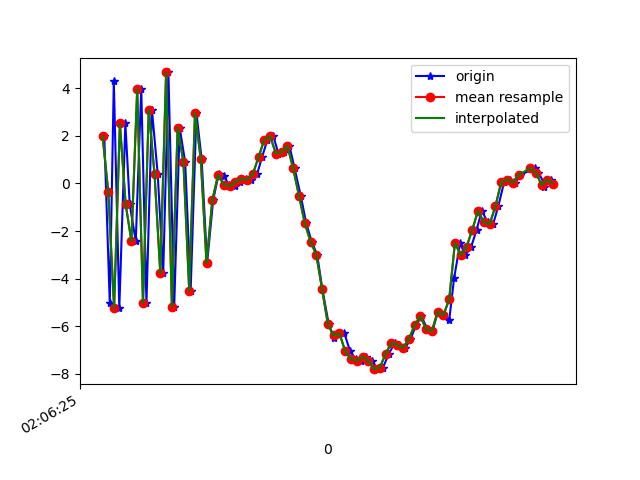

The table this chart was drawn from, first rows:
1618193185706, 888848660082025, 1.9946079, 0.99504685, 7.2390385
1618193185725, 888848679435362, -5.032, -0.7149, -5.528
1618193185739, 888848698666132, 4.294, 1.232, 2.764
1618193185758, 888848717896902, -5.246, -1.13, 0.6684
1618193185779, 888848737127672, 2.523, 0.8769, -4.914
1618193185794, 888848756358442, -0.8773, 0.27, 7.874
1618193185815, 888848775589212, -2.428, -0.1029, -8.596
1618193185834, 888848794819982, 3.969, 1.085, 5.424
1618193185852, 888848814050752, -5.026, -0.6158, 0.1503
1618193185871, 888848833281522, 3.102, 1.184, -5.564
1618193185891, 888848852512292, 0.3832, 0.6921, 8.544
1618193185910, 888848871743062, -3.771, -0.6928, -6.395
1618193185928, 888848890973832, 4.664, 1.126, 0.3178
1618193185948, 888848910204602, -5.182, -0.9904, -1.467
1618193185967, 888848929435372, 2.349, 0.9879, -5.495
1618193185986, 888848948666142, 0.8906, 0.5028, 8.621
1618193186005, 888848967896912, -4.505, -0.8664, -3.227
1618193186025, 888848987127682, 2.962, 0.8731, -3.933
1618193186043, 888849006358452, 1.024, 0.5321, 8.805
1618193186062, 888849025589222, -3.341, -0.7387, 0.1084
1618193186083, 888849044819992, -0.6963, -0.03899, 0.9323
1618193186102, 888849064050762, 0.394, 0.008724, 1.158
1618193186119, 888849083281532, 0.3082, 0.1757, 0.4426
1618193186138, 888849102512302, -0.04999, 0.2496, 0.3604
1618193186157, 888849121743072, -0.1136, 0.2925, 0.3652
1618193186175, 888849140973842, 0.06681, 0.2442, 0.3776
1618193186196, 888849160204612, 0.194, 0.2348, 0.49
1618193186215, 888849179435382, 0.1465, 0.196, 0.7031
1618193186235, 888849198666152, 0.3876, 0.3719, 1.061
1618193186252, 888849217896922, 1.099, 0.3931, 1.677
1618193186271, 888849237127692, 1.845, -0.05962, 3.229
1618193186291, 888849256358462, 1.993, -0.328, 4.623
1618193186309, 888849275589232, 1.257, -0.4563, 6.408
1618193186328, 888849294820002, 1.317, 0.1836, 6.737
1618193186347, 888849314050772, 1.578, -0.06697, 7.922
1618193186365, 888849333281542, 0.6285, -1.566, 9.531
1618193186386, 888849352512312, -0.5117, -2.684, 10.13
1618193186405, 888849371743082, -1.664, -3.018, 9.012
1618193186424, 888849390973852, -2.446, -3.432, 8.46
1618193186443, 888849410204622, -2.998, -4.669, 8.375
1618193186461, 888849429435392, -4.446, -4.927, 7.553
1618193186483, 888849448666162, -5.908, -5.13, 5.65
1618193186500, 888849467896932, -6.508, -4.24, 2.569
1618193186519, 888849487127702, -6.268, -3.506, 0.4026
1618193186537, 888849506358472, -6.295, -3.289, -0.7267
1618193186557, 888849525589242, -7.045, -2.419, -1.924
1618193186576, 888849544820012, -7.376, -1.765, -3.465
1618193186595, 888849564050782, -7.452, -1.86, -4.33
1618193186613, 888849583281552, -7.284, -0.9026, -5.449
1618193186633, 888849602512322, -7.456, -0.2487, -5.683
1618193186652, 888849621743092, -7.804, 0.7566, -5.999
1618193186671, 888849640973862, -7.736, 1.289, -6.544
1618193186691, 888849660204632, -7.16, 1.304, -6.864
1618193186712, 888849679435402, -6.697, 1.574, -6.53
1618193186728, 888849698666172, -6.785, 1.717, -6.031
1618193186747, 888849717896942, -6.913, 1.528, -5.782
1618193186766, 888849737127712, -6.551, 1.401, -5.598
1618193186785, 888849756358482, -5.964, 1.252, -5.283
1618193186804, 888849775589252, -5.579, 0.8822, -4.715
1618193186824, 888849794820022, -6.12, 0.196, -3.862
1618193186842, 888849814050792, -6.211, -0.08705, -3.823
... 22 more rows
